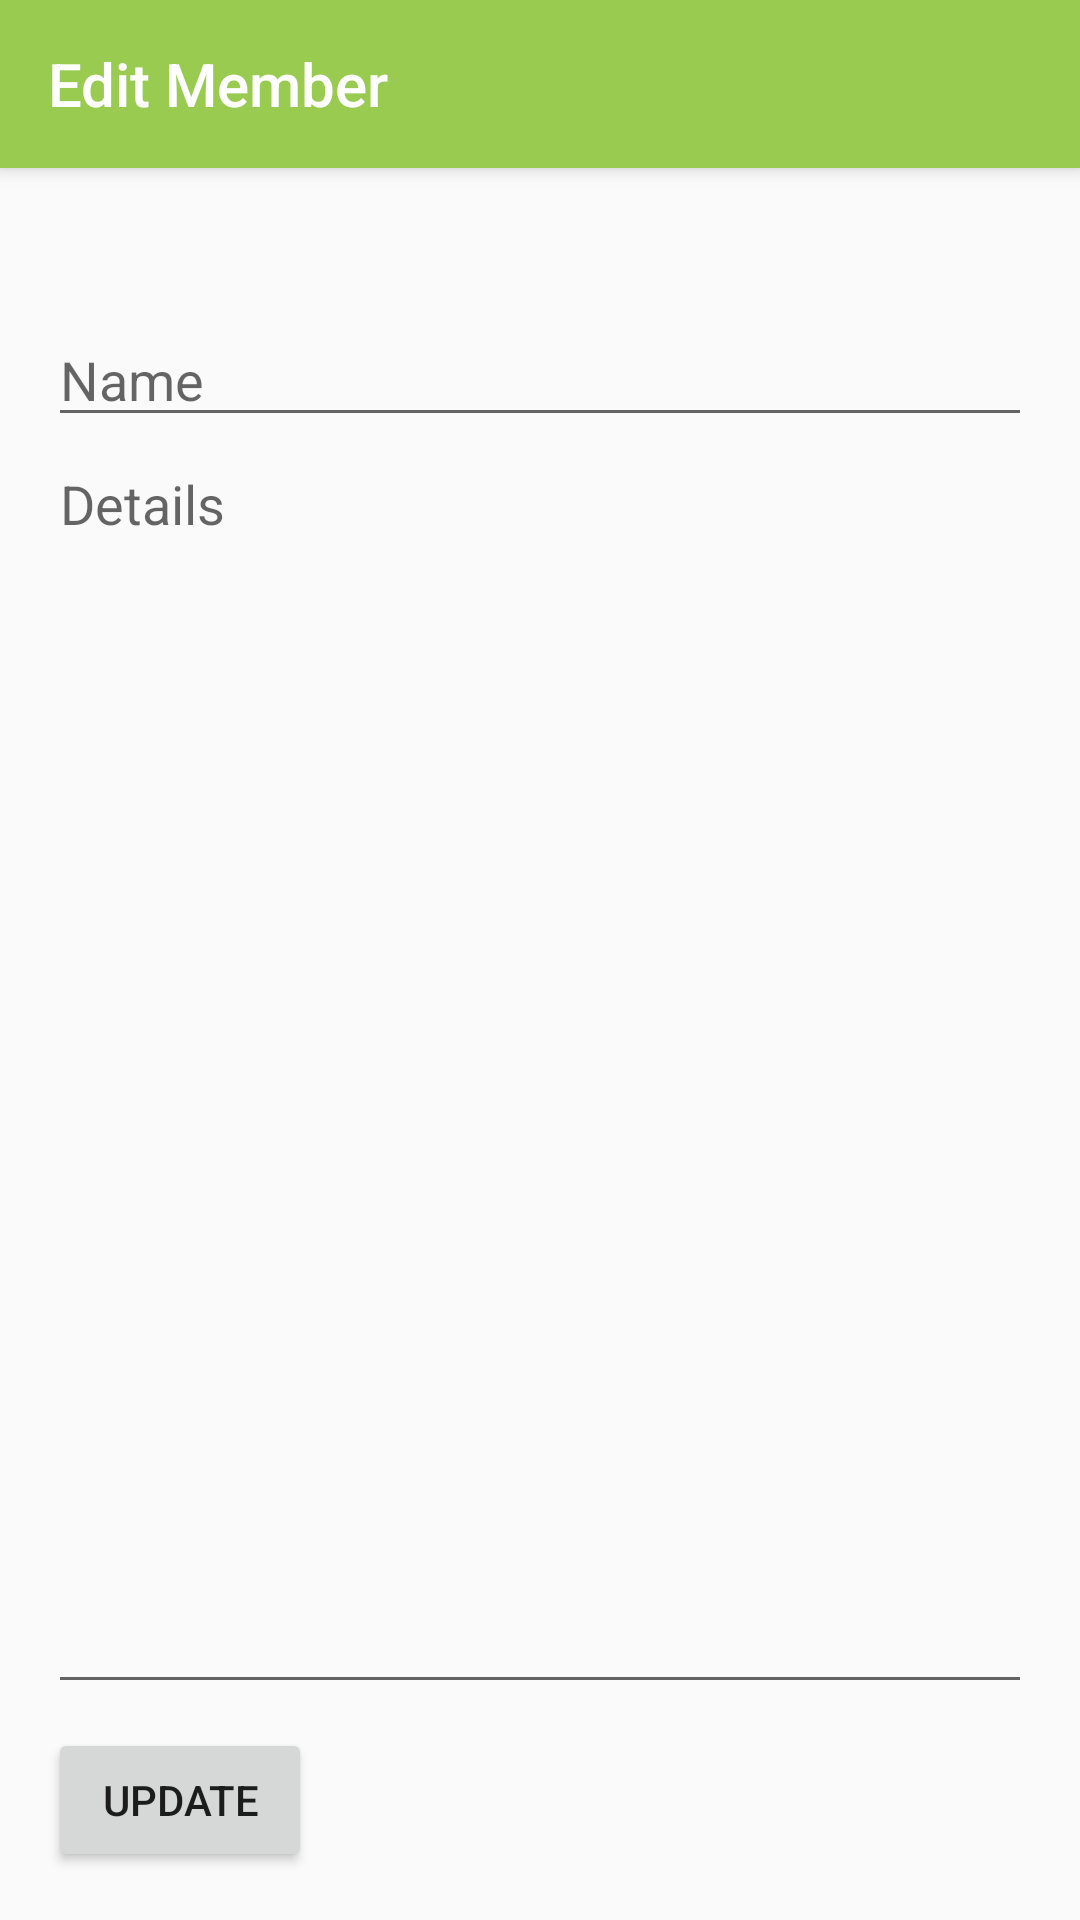

Reconstruct the res/layout file that produces this screen, plus the resources it refers to.
<!-- AndroidManifest.xml: application theme AppTheme -->
<!-- res/layout/activity_update_contact.xml -->
<?xml version="1.0" encoding="utf-8"?>
<androidx.coordinatorlayout.widget.CoordinatorLayout xmlns:android="http://schemas.android.com/apk/res/android"
    xmlns:app="http://schemas.android.com/apk/res-auto"
    xmlns:tools="http://schemas.android.com/tools"
    android:layout_width="match_parent"
    android:layout_height="match_parent"
    tools:context="com.example.assignment.UpdateMemberListActivity">

    <com.google.android.material.appbar.AppBarLayout
        android:layout_width="match_parent"
        android:layout_height="wrap_content">

        <androidx.appcompat.widget.Toolbar
            android:id="@+id/toolbar"
            android:layout_width="match_parent"
            android:layout_height="?attr/actionBarSize"
            app:title="@string/title2"
            app:titleTextColor="@android:color/white">

        </androidx.appcompat.widget.Toolbar>

    </com.google.android.material.appbar.AppBarLayout>

    <LinearLayout
        android:layout_width="match_parent"
        android:layout_height="match_parent"
        android:layout_marginTop="64dp"
        android:orientation="vertical"
        android:padding="16dp">

        <TextView
            android:id="@+id/updateCategory"
            android:layout_width="wrap_content"
            android:layout_height="wrap_content"
            android:textSize="18sp">

        </TextView>

        <LinearLayout
            android:id="@+id/LinearLayout01"
            android:layout_width="fill_parent"
            android:layout_height="wrap_content">


            <EditText
                android:id="@+id/memberlist_edit_name"
                android:layout_width="wrap_content"
                android:layout_height="wrap_content"
                android:layout_weight="1"
                android:hint="@string/memberlist_edit_name"
                android:imeOptions="actionNext"></EditText>
        </LinearLayout>

        <EditText
            android:id="@+id/memberlist_edit_detail"
            android:layout_width="fill_parent"
            android:layout_height="fill_parent"
            android:layout_weight="1"
            android:gravity="top"
            android:hint="@string/memberlist_edit_detail"
            android:imeOptions="actionNext"></EditText>

        <Button
            android:id="@+id/updateButton"
            android:layout_width="wrap_content"
            android:layout_height="wrap_content"
            android:layout_marginTop="8dp"
            android:text="@string/update" />

    </LinearLayout>

</androidx.coordinatorlayout.widget.CoordinatorLayout>
<!-- resources referenced by this layout -->
<resources>
  <string name="memberlist_edit_detail">Details</string>
  <string name="memberlist_edit_name">Name</string>
  <string name="title2">Edit Member</string>
  <string name="update">Update</string>
  <style name="AppTheme" parent="Theme.AppCompat.Light.NoActionBar">
          <item name="colorPrimary">@color/colorPrimary</item>
          <item name="colorPrimaryDark">@color/colorPrimaryDark</item>
          <item name="colorAccent">@color/colorAccent</item>
      </style>
  <color name="colorPrimary">#99cb51</color>
  <color name="colorPrimaryDark">#4a7c3a</color>
  <color name="colorAccent">#ffcf28</color>
</resources>
